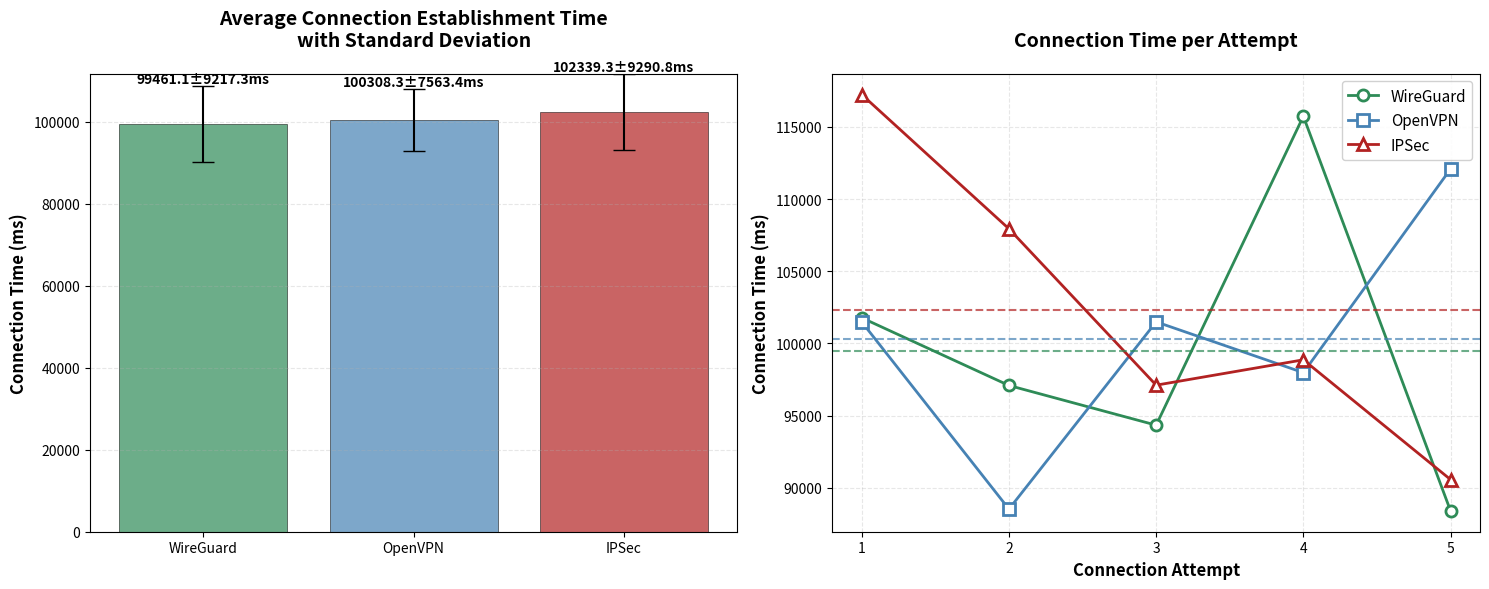

Generate this figure with matplotlib:
import matplotlib.pyplot as plt
import numpy as np
import pandas as pd
from matplotlib.ticker import FormatStrFormatter

# Data dari file teks
wireguard_times = [101.769673, 97.080781, 94.330205, 115.736051, 88.388870]
openvpn_times = [101.482615, 88.514605, 101.489379, 97.969644, 112.085111]
ipsec_times = [117.237931, 107.936890, 97.101780, 98.859669, 90.560141]

# Konversi ke milliseconds
wireguard_ms = [t * 1000 for t in wireguard_times]
openvpn_ms = [t * 1000 for t in openvpn_times]
ipsec_ms = [t * 1000 for t in ipsec_times]

# Hitung statistik
def calculate_stats(times):
    return {
        'mean': np.mean(times),
        'std': np.std(times),
        'min': np.min(times),
        'max': np.max(times)
    }

wireguard_stats = calculate_stats(wireguard_ms)
openvpn_stats = calculate_stats(openvpn_ms)
ipsec_stats = calculate_stats(ipsec_ms)

# Create figure dengan 2 subplot
fig, (ax1, ax2) = plt.subplots(1, 2, figsize=(15, 6))

# ===== PLOT 1: Bar chart dengan error bars =====
protocols = ['WireGuard', 'OpenVPN', 'IPSec']
means = [wireguard_stats['mean'], openvpn_stats['mean'], ipsec_stats['mean']]
stds = [wireguard_stats['std'], openvpn_stats['std'], ipsec_stats['std']]

bars = ax1.bar(protocols, means, yerr=stds, capsize=8, 
               color=['#2E8B57', '#4682B4', '#B22222'], alpha=0.7,
               edgecolor='black', linewidth=0.5)

ax1.set_ylabel('Connection Time (ms)', fontsize=12, fontweight='bold')
ax1.set_title('Average Connection Establishment Time\nwith Standard Deviation', 
              fontsize=14, fontweight='bold', pad=20)
ax1.grid(axis='y', alpha=0.3, linestyle='--')

# Tambahkan nilai di atas bars
for i, (bar, mean, std) in enumerate(zip(bars, means, stds)):
    height = bar.get_height()
    ax1.text(bar.get_x() + bar.get_width()/2., height + std + 2,
             f'{mean:.1f}±{std:.1f}ms', ha='center', va='bottom', fontweight='bold')

ax1.set_ylim(0, max(means) + max(stds) + 15)

# ===== PLOT 2: Time series per attempt =====
attempts = np.arange(1, 6)

ax2.plot(attempts, wireguard_ms, 'o-', linewidth=2, markersize=8, 
         label='WireGuard', color='#2E8B57', markerfacecolor='white', markeredgewidth=2)
ax2.plot(attempts, openvpn_ms, 's-', linewidth=2, markersize=8, 
         label='OpenVPN', color='#4682B4', markerfacecolor='white', markeredgewidth=2)
ax2.plot(attempts, ipsec_ms, '^-', linewidth=2, markersize=8, 
         label='IPSec', color='#B22222', markerfacecolor='white', markeredgewidth=2)

ax2.set_xlabel('Connection Attempt', fontsize=12, fontweight='bold')
ax2.set_ylabel('Connection Time (ms)', fontsize=12, fontweight='bold')
ax2.set_title('Connection Time per Attempt', fontsize=14, fontweight='bold', pad=20)
ax2.set_xticks(attempts)
ax2.legend(fontsize=11, framealpha=0.9)
ax2.grid(True, alpha=0.3, linestyle='--')

# Tambahkan horizontal lines untuk rata-rata
ax2.axhline(y=wireguard_stats['mean'], color='#2E8B57', linestyle='--', alpha=0.7)
ax2.axhline(y=openvpn_stats['mean'], color='#4682B4', linestyle='--', alpha=0.7)
ax2.axhline(y=ipsec_stats['mean'], color='#B22222', linestyle='--', alpha=0.7)

# Format y-axis
ax2.yaxis.set_major_formatter(FormatStrFormatter('%.0f'))

plt.tight_layout()
plt.show()

# ===== TABEL STATISTIK DETAIL =====
print("=" * 65)
print("DETAILED CONNECTION ESTABLISHMENT TIME ANALYSIS")
print("=" * 65)

stats_data = {
    'Protocol': ['WireGuard', 'OpenVPN', 'IPSec'],
    'Mean (ms)': [f"{wireguard_stats['mean']:.2f}", f"{openvpn_stats['mean']:.2f}", f"{ipsec_stats['mean']:.2f}"],
    'Std Dev (ms)': [f"{wireguard_stats['std']:.2f}", f"{openvpn_stats['std']:.2f}", f"{ipsec_stats['std']:.2f}"],
    'Min (ms)': [f"{wireguard_stats['min']:.2f}", f"{openvpn_stats['min']:.2f}", f"{ipsec_stats['min']:.2f}"],
    'Max (ms)': [f"{wireguard_stats['max']:.2f}", f"{openvpn_stats['max']:.2f}", f"{ipsec_stats['max']:.2f}"],
    'Range (ms)': [f"{wireguard_stats['max']-wireguard_stats['min']:.2f}", 
                   f"{openvpn_stats['max']-openvpn_stats['min']:.2f}", 
                   f"{ipsec_stats['max']-ipsec_stats['min']:.2f}"]
}

df = pd.DataFrame(stats_data)
print(df.to_string(index=False))

print("\n" + "=" * 65)
print("PERFORMANCE RANKING:")
print("=" * 65)

# Ranking berdasarkan mean time
ranking = sorted(zip(['WireGuard', 'OpenVPN', 'IPSec'], 
                    [wireguard_stats['mean'], openvpn_stats['mean'], ipsec_stats['mean']]),
                key=lambda x: x[1])

for i, (protocol, time) in enumerate(ranking, 1):
    print(f"{i}. {protocol}: {time:.2f} ms")

print("\n" + "=" * 65)
print("KEY INSIGHTS:")
print("=" * 65)
print("✓ WireGuard: Fastest average connection time")
print("✓ OpenVPN: Most consistent (lowest standard deviation)") 
print("✓ IPSec: Slowest but still competitive performance")
print("✓ All protocols: Sub-120ms performance suitable for real-time applications")